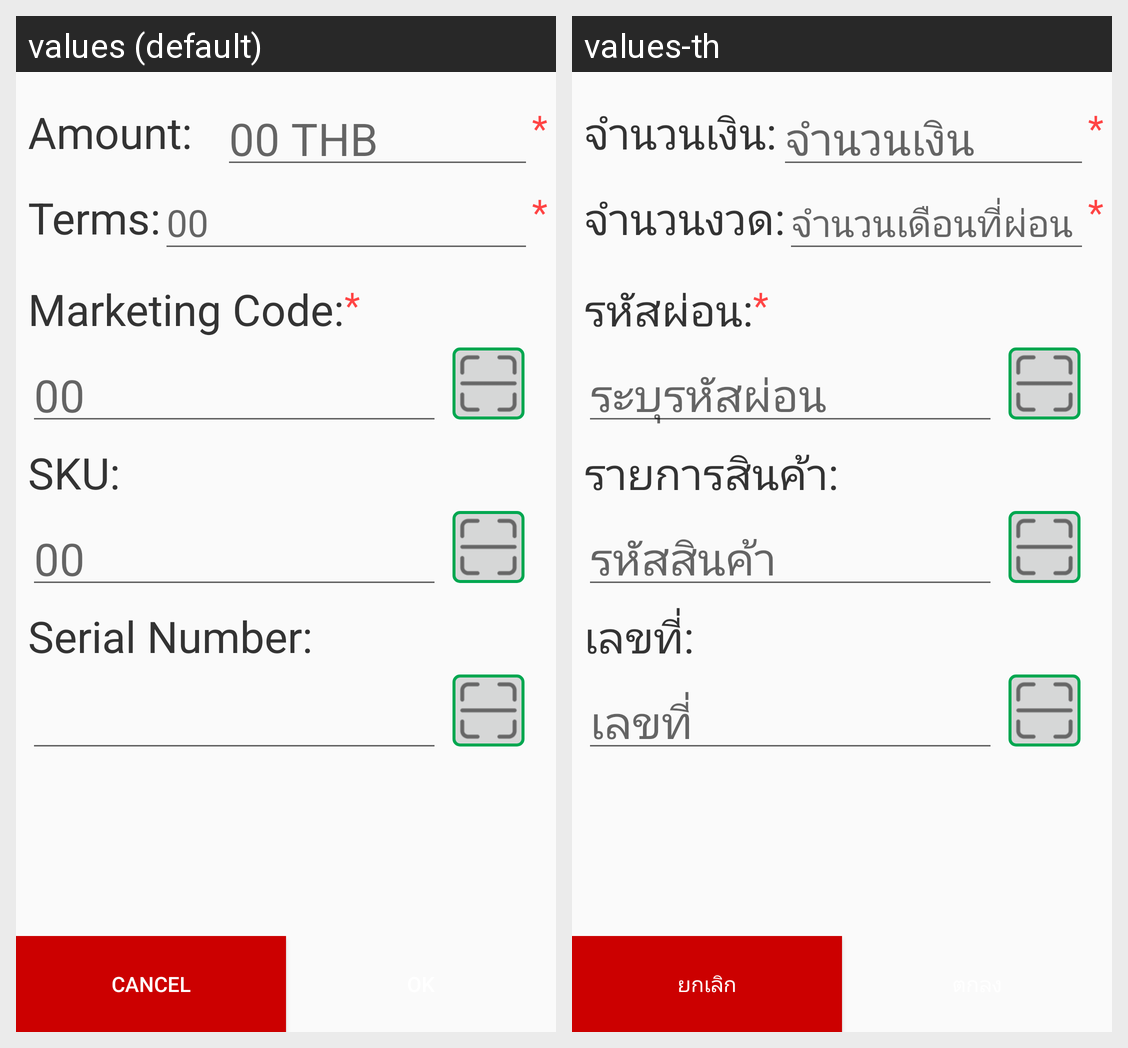

For this localized Android screen grid, give each drawn string resource with its value in every locale shown.
Android screen res/layout/activity_instalment_bay_sp_msc.xml rendered under 2 locales, left to right: values (default), values-th. Device: Nexus 5 (rendered at 1080×1920; each locale shown at half size, 540×960, under a caption strip naming it); theme AppTheme.
Strings drawn on this screen, with the default value and each locale's value (text and hints the layout hard-codes, and strings that could not be matched under every locale, appear in the picture but are not listed):

instalment_amount
  values: Amount:
  values-th: จำนวนเงิน:

instalment_sku
  values: SKU:
  values-th: รายการสินค้า:

instalment_mkt_code
  values: Marketing Code:
  values-th: รหัสผ่อน:

instalment_amount_hint
  values: 00 THB
  values-th: จำนวนเงิน

instalment_sku_hint
  values: 00
  values-th: รหัสสินค้า

instalment_mkt_code_hint
  values: 00
  values-th: ระบุรหัสผ่อน

instalment_terms
  values: Terms:
  values-th: จำนวนงวด:

instalment_terms_hint
  values: 00
  values-th: จำนวนเดือนที่ผ่อน

instalment_serial_num
  values: Serial Number:
  values-th: เลขที่:

dialog_cancel
  values: Cancel
  values-th: ยกเลิก
